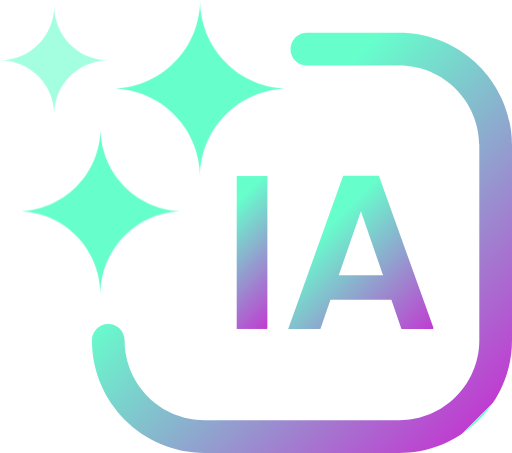
t = 0.00 s
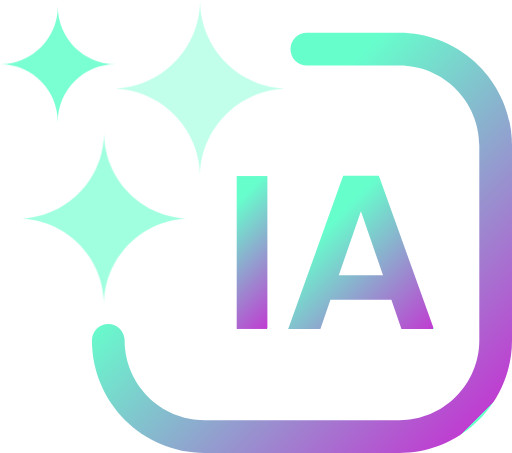
t = 0.60 s
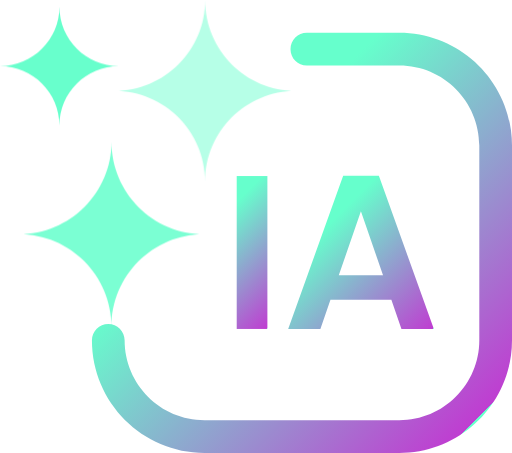
t = 0.88 s
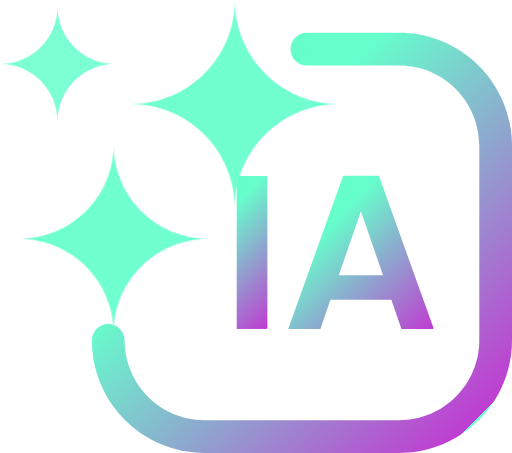
t = 1.43 s
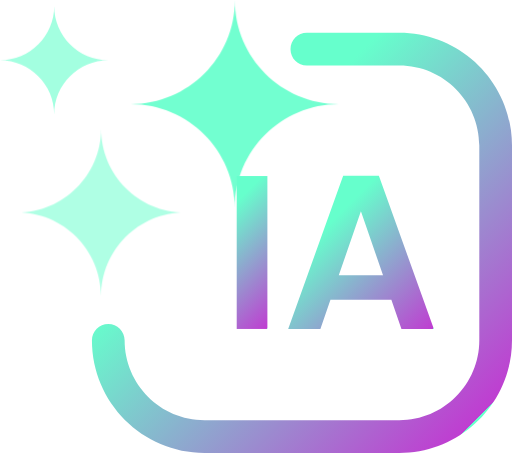
t = 1.98 s
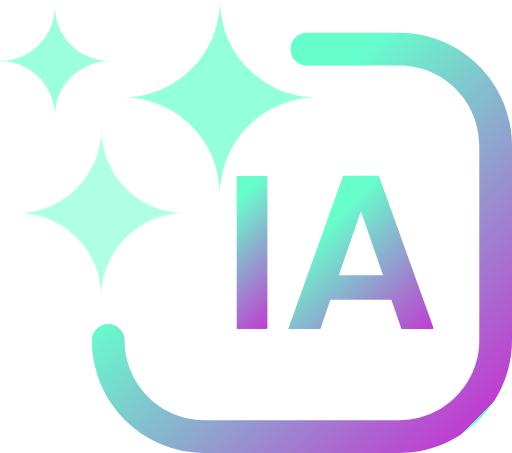
t = 2.25 s

The animated SVG that drew these frames (rendered in a browser with its animation timeline set to each time). Animation: 3 CSS @keyframes rules; one cycle of 2.80 s, repeats indefinitely.

<?xml version="1.0" encoding="UTF-8"?>
<svg id="Layer_2" data-name="Layer 2" xmlns="http://www.w3.org/2000/svg" xmlns:xlink="http://www.w3.org/1999/xlink" viewBox="0 0 360.17 318.54">
  <defs>
    <style>
      .cls-1 {
        fill: url(#linear-gradient-5);
      }

      .cls-2 {
        fill: url(#linear-gradient-6);
      }

      .cls-3 {
        fill: #6fc;
      }

      .cls-4 {
        fill: #6fc;
      }

      .cls-5 {
        fill: #6fc;
      }

      .cls-6 {
        fill: url(#linear-gradient);
      }

      /* Animaciones de destellos para las estrellas */
      .cls-3 {
        animation: destello-pequeño 2s ease-in-out infinite;
      }

      .cls-4 {
        animation: destello-mediano 1.8s ease-in-out infinite 0.3s;
      }

      .cls-5 {
        animation: destello-grande 2.2s ease-in-out infinite 0.6s;
      }

      @keyframes destello-pequeño {
        0%, 100% {
          opacity: 0.6;
          transform: scale(1);
        }
        50% {
          opacity: 1;
          transform: scale(1.1);
        }
      }

      @keyframes destello-mediano {
        0%, 100% {
          opacity: 0.5;
          transform: scale(1);
        }
        50% {
          opacity: 1;
          transform: scale(1.15);
        }
      }

      @keyframes destello-grande {
        0%, 100% {
          opacity: 0.4;
          transform: scale(1);
        }
        50% {
          opacity: 1;
          transform: scale(1.2);
        }
      }
    </style>
    <linearGradient id="linear-gradient" x1="165.77" y1="124.14" x2="335.83" y2="294.19" gradientUnits="userSpaceOnUse">
      <stop offset="0" stop-color="#6fc"/>
      <stop offset="3" stop-color="#bf3dd1"/>
      <stop offset="1" stop-color="#6fc"/>
    </linearGradient>
    <linearGradient id="linear-gradient-2" x1="118.27" y1="39.86" x2="171.47" y2="93.05" xlink:href="#linear-gradient"/>
    <linearGradient id="linear-gradient-3" x1="49.58" y1="127.38" x2="99.72" y2="177.52" xlink:href="#linear-gradient"/>
    <linearGradient id="linear-gradient-4" x1="24.41" y1="28.56" x2="56.99" y2="61.14" xlink:href="#linear-gradient"/>
    <linearGradient id="linear-gradient-5" x1="154.05" y1="154.28" x2="209.21" y2="209.44" xlink:href="#linear-gradient"/>
    <linearGradient id="linear-gradient-6" x1="223.09" y1="165.92" x2="296.36" y2="239.18" xlink:href="#linear-gradient"/>
  </defs>
  <g id="Layer_1-2" data-name="Layer 1">
    <path class="cls-6" d="M360.17,102.3v136.98c0,43.71-35.56,79.26-79.26,79.26h-136.98c-43.71,0-79.26-35.56-79.26-79.26,0-6.35,5.15-11.5,11.5-11.5s11.5,5.15,11.5,11.5c0,31.02,25.24,56.26,56.26,56.26h136.98c31.02,0,56.26-25.24,56.26-56.26V102.3c0-31.02-25.24-56.26-56.26-56.26h-65.05c-6.35,0-11.5-5.15-11.5-11.5s5.15-11.5,11.5-11.5h65.05c43.71,0,79.26,35.56,79.26,79.26Z"/>
    
    <path class="cls-5" d="M140.68,124.53h0c0-34.39,27.88-62.26,62.26-62.26h0c-34.39,0-62.26-27.88-62.26-62.26h0c0,34.39-27.88,62.26-62.26,62.26h0c34.39,0,62.26,27.88,62.26,62.26Z"/>
    <path class="cls-4" d="M70.7,207.19c0-32.41,26.27-58.69,58.69-58.69h0c-32.41,0-58.69-26.27-58.69-58.69h0c0,32.41-26.27,58.69-58.69,58.69h0c32.41,0,58.69,26.27,58.69,58.69h0Z"/>
    <path class="cls-3" d="M38.13,80.42h0c0-21.06,17.07-38.13,38.13-38.13h0c-21.06,0-38.13-17.07-38.13-38.13h0c0,21.06-17.07,38.13-38.13,38.13h0c21.06,0,38.13,17.07,38.13,38.13Z"/>
    
    <rect class="cls-1" x="166.5" y="123.73" width="21.58" height="107.57"/>
    <path class="cls-2" d="M266.51,123.58h-25.12l-38.68,107.72h22.65l7.09-20.5h42.84l7.09,20.5h22.81l-38.68-107.72ZM238.31,193.54l15.56-45,15.56,45h-31.13Z"/>
  </g>
</svg>